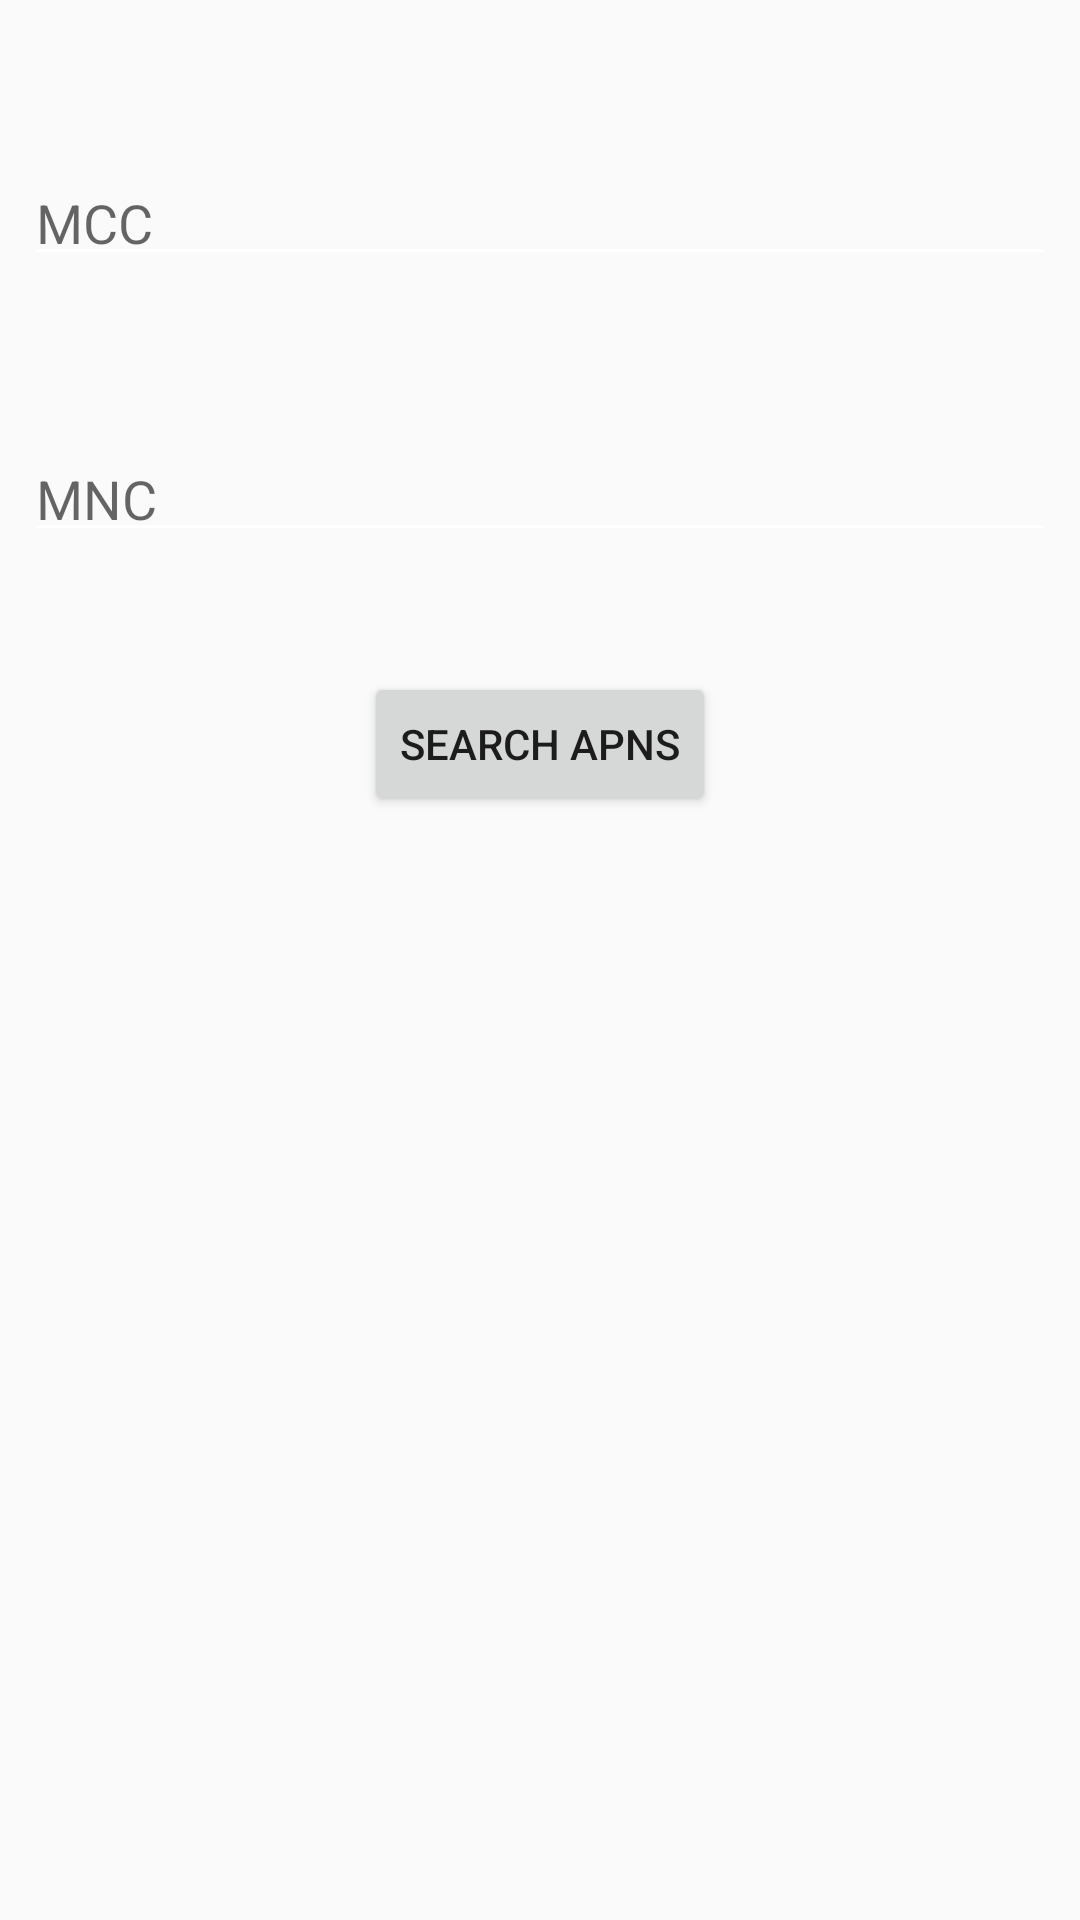

Produce the Android XML layout that renders to this screen, including the resource entries it uses.
<!-- AndroidManifest.xml: application theme AppTheme -->
<!-- res/layout/activity_search.xml -->
<?xml version="1.0" encoding="utf-8"?>
<androidx.constraintlayout.widget.ConstraintLayout xmlns:android="http://schemas.android.com/apk/res/android"
    xmlns:app="http://schemas.android.com/apk/res-auto"
    xmlns:tools="http://schemas.android.com/tools"
    android:layout_width="match_parent"
    android:layout_height="match_parent"
    android:id="@+id/search_content"
    android:visibility="visible"
    tools:context=".SearchActivity"
    tools:visibility="visible">

    <EditText
        android:id="@+id/search_mcc"
        android:layout_width="match_parent"
        android:layout_height="40dp"
        android:layout_marginStart="8dp"
        android:layout_marginTop="52dp"
        android:layout_marginEnd="8dp"
        android:backgroundTint="#FFFFFF"
        android:maxLength="3"
        android:digits="0123456789"
        android:hint="@string/mcc"
        android:inputType="textFilter"
        app:layout_constraintBottom_toTopOf="@+id/search_mnc"
        app:layout_constraintEnd_toEndOf="parent"
        app:layout_constraintHorizontal_bias="0.5"
        app:layout_constraintStart_toStartOf="parent"
        app:layout_constraintTop_toTopOf="parent" />

    <EditText
        android:id="@+id/search_mnc"
        android:layout_width="match_parent"
        android:layout_height="40dp"
        android:layout_marginStart="8dp"
        android:layout_marginTop="52dp"
        android:layout_marginEnd="8dp"
        android:backgroundTint="#FFFFFF"
        android:hint="@string/mnc"
        android:digits="0123456789"
        android:maxLength="3"
        android:inputType="textFilter"
        app:layout_constraintEnd_toEndOf="parent"
        app:layout_constraintHorizontal_bias="0.0"
        app:layout_constraintStart_toStartOf="parent"
        app:layout_constraintTop_toBottomOf="@+id/search_mcc" />

    <Button
        android:id="@+id/search_apns"
        android:layout_width="wrap_content"
        android:layout_height="wrap_content"
        android:layout_marginStart="54dp"
        android:layout_marginTop="40dp"
        android:layout_marginEnd="54dp"
        android:onClick="searchAPNs"
        android:text="@string/search_apns"
        app:layout_constraintEnd_toEndOf="parent"
        app:layout_constraintStart_toStartOf="parent"
        app:layout_constraintTop_toBottomOf="@+id/search_mnc" />

    <RelativeLayout
        android:id="@+id/loadingPanel"
        android:layout_width="match_parent"
        android:layout_height="match_parent"
        android:gravity="center" >

        <ProgressBar
            android:layout_width="wrap_content"
            android:layout_height="wrap_content"
            android:indeterminate="true"
            android:visibility="invisible" />
    </RelativeLayout>

</androidx.constraintlayout.widget.ConstraintLayout>
<!-- resources referenced by this layout -->
<resources>
  <string name="mcc">MCC</string>
  <string name="mnc">MNC</string>
  <string name="search_apns">Search APNs</string>
  <style name="AppTheme" parent="Theme.AppCompat.Light.DarkActionBar">
          
          <item name="colorPrimary">@color/colorPrimary</item>
          <item name="colorPrimaryDark">@color/colorPrimaryDark</item>
          <item name="colorAccent">@color/colorAccent</item>
      </style>
  <color name="colorPrimary">#008577</color>
  <color name="colorPrimaryDark">#00574B</color>
  <color name="colorAccent">#D81B60</color>
</resources>
